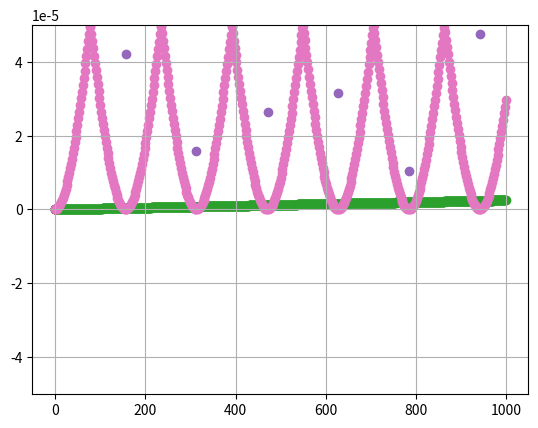

Source code (Python):
import numpy as np
import matplotlib.pyplot as plt
import pandas as pd

#オイラー法
dt0 = 2
t = 10
N = 100
ldt = [0]
y1 = [0]
ldt2 = [0]
z1 = [0]
rt = [0]
N = 10*N
dt = t/N


y = 1
z = 0
for n in range(N):
    yn = y + dt*z
    zn = z - dt*y
    y = yn
    z = zn
    z1.append(z)
    ldt2.append(n)
    y1.append(y)
    E = y **2 + z **2
    r = np.abs(E - 1) / 1
    rt.append(r)


plt.scatter(y1,z1)
plt.grid(True)
plt.show()
plt.scatter(ldt2,rt)
plt.grid(True)
plt.show()

#修正オイラー法
y = 1
z = 0
ldt2 = [0]
rt = [0]
y1 = [0]
z1 = [0]

for n in range(N):
    y2 = y + dt * z
    z2 = z - dt * y
    yn = y + ((z + z2)/2) * dt
    zn = z + ((-y - y2)/2) *dt
    y = yn
    z = zn
    ldt2.append(n)
    z1.append(z)
    y1.append(y)
    E = y **2 + z **2
    r = np.abs(E - 1) / 1
    rt.append(r)



plt.scatter(ldt2,rt)
plt.ylim(-0.00001,0.00001)
plt.grid(True)
plt.show()

#シンプレクティック法
dt0 = 2
t = 10
N = 100
ldt = [0]
y1 = [0]
ldt2 = [0]
z1 = [0]
rt = [0]
N = 10*N
dt = t/N


y = 1
z = 0
for n in range(N):
    yn = y + dt*z
    zn = (1 - dt **2) * z - dt*y
    y = yn
    z = zn
    z1.append(z)
    ldt2.append(n)
    y1.append(y)
    E = y **2 + z **2
    r = np.abs(E - 1) / 1
    rt.append(r)


plt.scatter(y1,z1)
plt.grid(True)
plt.show()
plt.scatter(ldt2,rt)
plt.grid(True)
plt.show()


#リープフロッグ法
t0 = 2
t = 10
N = 100
ldt = [0]
y1 = [0]
ldt2 = [0]
z1 = [0]
rt = [0]
N = 10*N
dt = t/N

y = 1
z = 0
yn = y + dt * z
zn = z - dt * y
for n in range(N):
    yn2 = y + 2 * dt * zn
    zn2 = z - 2 * dt * yn
    y = yn
    z = zn
    yn = yn2
    zn = zn2
    z1.append(z)
    ldt2.append(n)
    y1.append(y)
    E = y **2 + z ** 2
    r = np.abs(E - 1) / 1
    rt.append(r)

plt.scatter(y1,z1)
plt.grid(True)
plt.show()
plt.scatter(ldt2,rt)
plt.ylim(-0.00005,0.00005)
plt.grid(True)
plt.show()
